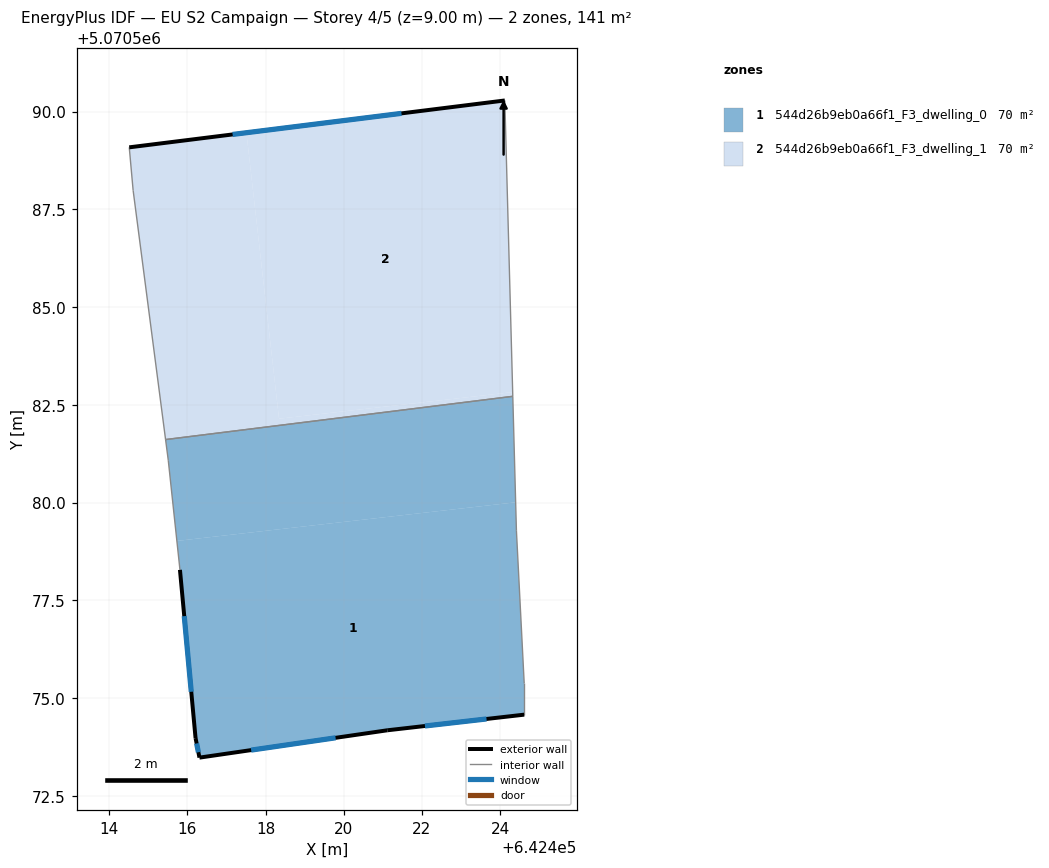
=== STOREY PLAN SPEC (per zone: floor XY polygon, exterior-wall plan segments, windows/doors) ===
zone 1: 544d26b9eb0a66f1_F3_dwelling_0  (70.3 m²)
  floor: (642424.40, 5070580.00) (642424.42, 5070579.28) (642424.61, 5070575.37) (642424.61, 5070574.57) (642421.11, 5070574.17) (642416.31, 5070573.47) (642416.21, 5070573.97) (642415.81, 5070578.28) (642415.73, 5070579.02)
  floor: (642424.32, 5070582.72) (642424.40, 5070580.00) (642415.73, 5070579.02) (642415.51, 5070581.08) (642415.44, 5070581.61)
  exterior wall: (642421.11, 5070574.17) – (642424.61, 5070574.57)  [3.5 m]
    window: (642422.08, 5070574.28) – (642423.65, 5070574.46)  [2.1 m²]
  exterior wall: (642416.31, 5070573.47) – (642421.11, 5070574.17)  [4.9 m]
    window: (642417.63, 5070573.67) – (642419.79, 5070573.98)  [2.9 m²]
  exterior wall: (642416.21, 5070573.97) – (642416.31, 5070573.47)  [0.5 m]
    window: (642416.24, 5070573.84) – (642416.28, 5070573.61)  [0.3 m²]
  exterior wall: (642415.81, 5070578.28) – (642416.21, 5070573.97)  [4.3 m]
    window: (642415.92, 5070577.09) – (642416.10, 5070575.16)  [2.6 m²]
  interior walls: 6
zone 2: 544d26b9eb0a66f1_F3_dwelling_1  (70.3 m²)
  floor: (642424.32, 5070582.82) (642424.32, 5070582.72) (642415.44, 5070581.61) (642414.61, 5070587.99) (642414.51, 5070589.08) (642417.51, 5070589.46) (642418.34, 5070582.14)
  floor: (642424.12, 5070590.28) (642424.32, 5070582.82) (642418.34, 5070582.14) (642417.51, 5070589.46)
  exterior wall: (642424.12, 5070590.28) – (642414.51, 5070589.08)  [9.7 m]
    window: (642421.48, 5070589.95) – (642417.16, 5070589.41)  [5.9 m²]
  interior walls: 4

=== DERIVED (storey summary) ===
Building: EU S2 Campaign
Storey: 4 of 5  (floor level z = 9.00 m)
Storey gross floor area: 140.7 m²
Zones on this storey: 2
  - 544d26b9eb0a66f1_F3_dwelling_0: floor 70.3 m²; exterior wall 13.2 m (39.6 m²); 4 window(s) 8.0 m²; WWR 20.2%
  - 544d26b9eb0a66f1_F3_dwelling_1: floor 70.3 m²; exterior wall 9.7 m (29.0 m²); 1 window(s) 5.9 m²; WWR 20.2%
Zone adjacency (shared interzone walls):
  - 544d26b9eb0a66f1_F3_dwelling_0 ↔ 544d26b9eb0a66f1_F3_dwelling_1